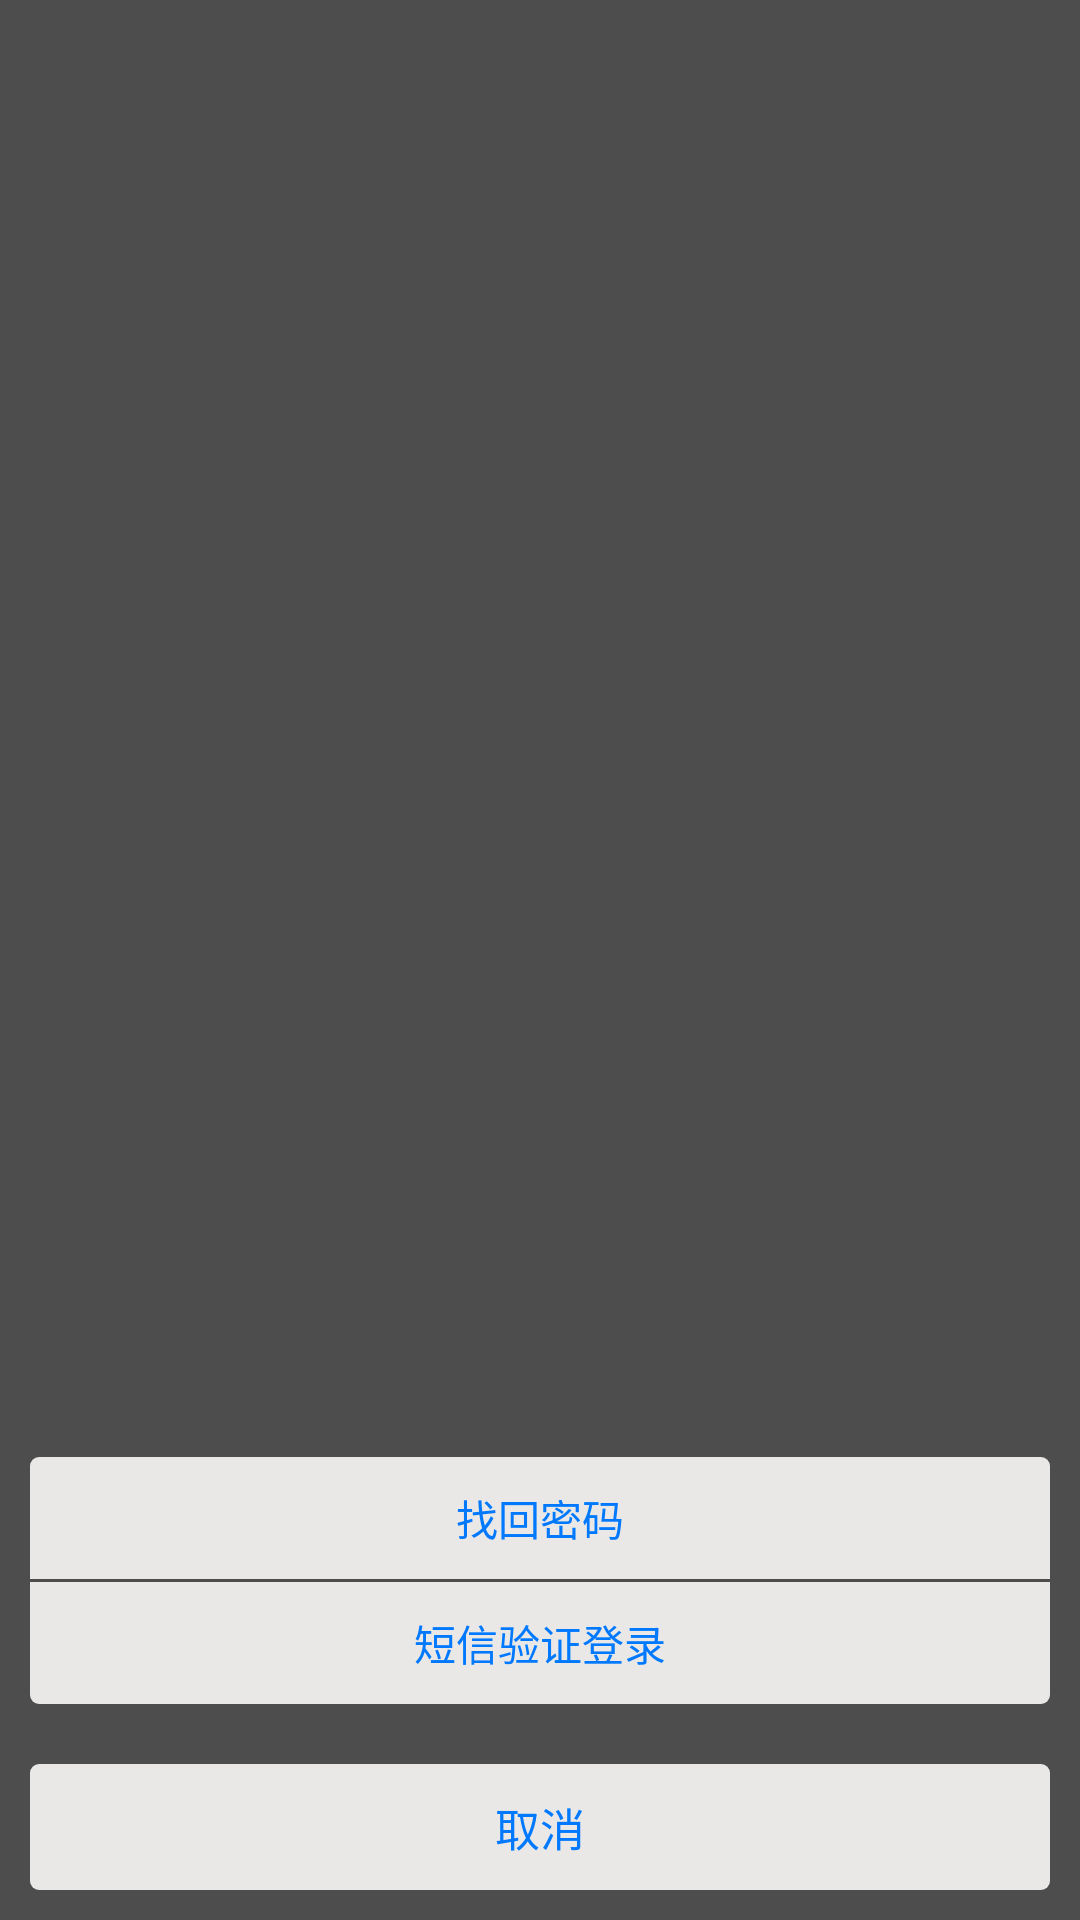

This screen was rendered from an Android layout file. Write that file and the resources it references.
<!-- AndroidManifest.xml: application theme AppTheme -->
<!-- res/layout/qq_forget_psw_pop.xml -->
<?xml version="1.0" encoding="utf-8"?>
<RelativeLayout xmlns:android="http://schemas.android.com/apk/res/android"
    android:orientation="vertical" android:layout_width="fill_parent"
    android:layout_height="fill_parent"
    android:background="#b0000000"
    android:id="@+id/main_back">

    <LinearLayout
        android:orientation="vertical"
        android:layout_width="fill_parent"
        android:layout_height="wrap_content"
        android:layout_above="@+id/lay_dxyz"
        android:layout_marginLeft="10dp"
        android:layout_marginRight="10dp"
        android:background="@drawable/qq_forget_psw_layout_up"
        android:id="@+id/lay_zhmm">

        <TextView
            android:layout_width="wrap_content"
            android:layout_height="wrap_content"
            android:text="找回密码"
            android:id="@+id/textView8"
            android:textColor="#0079FF"
            android:layout_margin="10dp"
            android:layout_gravity="center_horizontal" />
    </LinearLayout>

    <LinearLayout
        android:orientation="vertical"
        android:layout_width="fill_parent"
        android:layout_height="wrap_content"
        android:layout_above="@+id/lay_cancel"
        android:layout_marginLeft="10dp"
        android:layout_marginRight="10dp"
        android:layout_marginBottom="10dp"
        android:background="@drawable/qq_forget_psw_layout_down"
        android:id="@+id/lay_dxyz"
        android:layout_marginTop="1dp">

        <TextView
            android:layout_width="wrap_content"
            android:layout_height="wrap_content"
            android:text="短信验证登录"
            android:id="@+id/textView7"
            android:textColor="#0079FF"
            android:layout_margin="10dp"
            android:layout_gravity="center_horizontal" />
    </LinearLayout>

    <LinearLayout
        android:orientation="vertical"
        android:layout_width="fill_parent"
        android:layout_height="wrap_content"
        android:layout_alignParentBottom="true"
        android:background="@drawable/qq_forget_psw_layout"
        android:layout_margin="10dp"
        android:id="@+id/lay_cancel">

        <TextView
            android:layout_width="wrap_content"
            android:layout_height="wrap_content"
            android:text="取消"
            android:id="@+id/textView3"
            android:textColor="#0079FF"
            android:layout_gravity="center_horizontal"
            android:layout_margin="10dp"
            android:textSize="15dp" />
    </LinearLayout>
</RelativeLayout>
<!-- resources referenced by this layout -->
<resources>
  <!-- drawable qq_forget_psw_layout (drawable) -->
  <?xml version="1.0" encoding="utf-8"?>
  <selector xmlns:android="http://schemas.android.com/apk/res/android">
      <item android:state_pressed="true" android:drawable="@drawable/qq_forget_psw_layout_press" />
      <item android:drawable="@drawable/qq_forget_psw_layout_normal"/>
  </selector>
  <!-- drawable qq_forget_psw_layout_down (drawable) -->
  <?xml version="1.0" encoding="utf-8"?>
  <selector xmlns:android="http://schemas.android.com/apk/res/android">
      <item android:state_pressed="true" android:drawable="@drawable/qq_forget_psw_layout_down_press" />
      <item android:drawable="@drawable/qq_forget_psw_layout_down_normal"/>
  </selector>
  <!-- drawable qq_forget_psw_layout_up (drawable) -->
  <?xml version="1.0" encoding="utf-8"?>
  <selector xmlns:android="http://schemas.android.com/apk/res/android">
      <item android:state_pressed="true" android:drawable="@drawable/qq_forget_psw_layout_up_press" />
      <item android:drawable="@drawable/qq_forget_psw_layout_up_normal"/>
  </selector>
  <style name="AppTheme" parent="Theme.AppCompat.Light.DarkActionBar">
          
          <item name="colorPrimary">@color/colorPrimary</item>
          <item name="colorPrimaryDark">@color/colorPrimaryDark</item>
          <item name="colorAccent">@color/colorAccent</item>
      </style>
  <!-- drawable qq_forget_psw_layout_press (drawable) -->
  <?xml version="1.0" encoding="utf-8"?>
  <shape xmlns:android="http://schemas.android.com/apk/res/android">
      <solid android:color="#CAC9C7" />
      <corners android:topLeftRadius="3dp"
          android:topRightRadius="3dp"
          android:bottomRightRadius="3dp"
          android:bottomLeftRadius="3dp"/>
  </shape>
  <!-- drawable qq_forget_psw_layout_normal (drawable) -->
  <?xml version="1.0" encoding="utf-8"?>
  <shape xmlns:android="http://schemas.android.com/apk/res/android">
      <solid android:color="#E9E8E6" />
      <corners android:topLeftRadius="3dp"
          android:topRightRadius="3dp"
          android:bottomRightRadius="3dp"
          android:bottomLeftRadius="3dp"/>
  </shape>
  <!-- drawable qq_forget_psw_layout_down_press (drawable) -->
  <?xml version="1.0" encoding="utf-8"?>
  <shape xmlns:android="http://schemas.android.com/apk/res/android">
      <solid android:color="#CAC9C7" />
      <corners
          android:bottomRightRadius="3dp"
          android:bottomLeftRadius="3dp"/>
  </shape>
  <!-- drawable qq_forget_psw_layout_down_normal (drawable) -->
  <?xml version="1.0" encoding="utf-8"?>
  <shape xmlns:android="http://schemas.android.com/apk/res/android">
      <solid android:color="#E9E8E6" />
      <corners
          android:bottomRightRadius="3dp"
          android:bottomLeftRadius="3dp"/>
  </shape>
  <!-- drawable qq_forget_psw_layout_up_press (drawable) -->
  <?xml version="1.0" encoding="utf-8"?>
  <shape xmlns:android="http://schemas.android.com/apk/res/android">
      <solid android:color="#CAC9C7" />
      <corners android:topLeftRadius="3dp"
          android:topRightRadius="3dp"/>
  </shape>
  <!-- drawable qq_forget_psw_layout_up_normal (drawable) -->
  <?xml version="1.0" encoding="utf-8"?>
  <shape xmlns:android="http://schemas.android.com/apk/res/android">
      <solid android:color="#E9E8E6" />
      <corners android:topLeftRadius="3dp"
          android:topRightRadius="3dp"/>
  </shape>
  <color name="colorPrimary">#3F51B5</color>
  <color name="colorPrimaryDark">#303F9F</color>
  <color name="colorAccent">#FF4081</color>
</resources>
